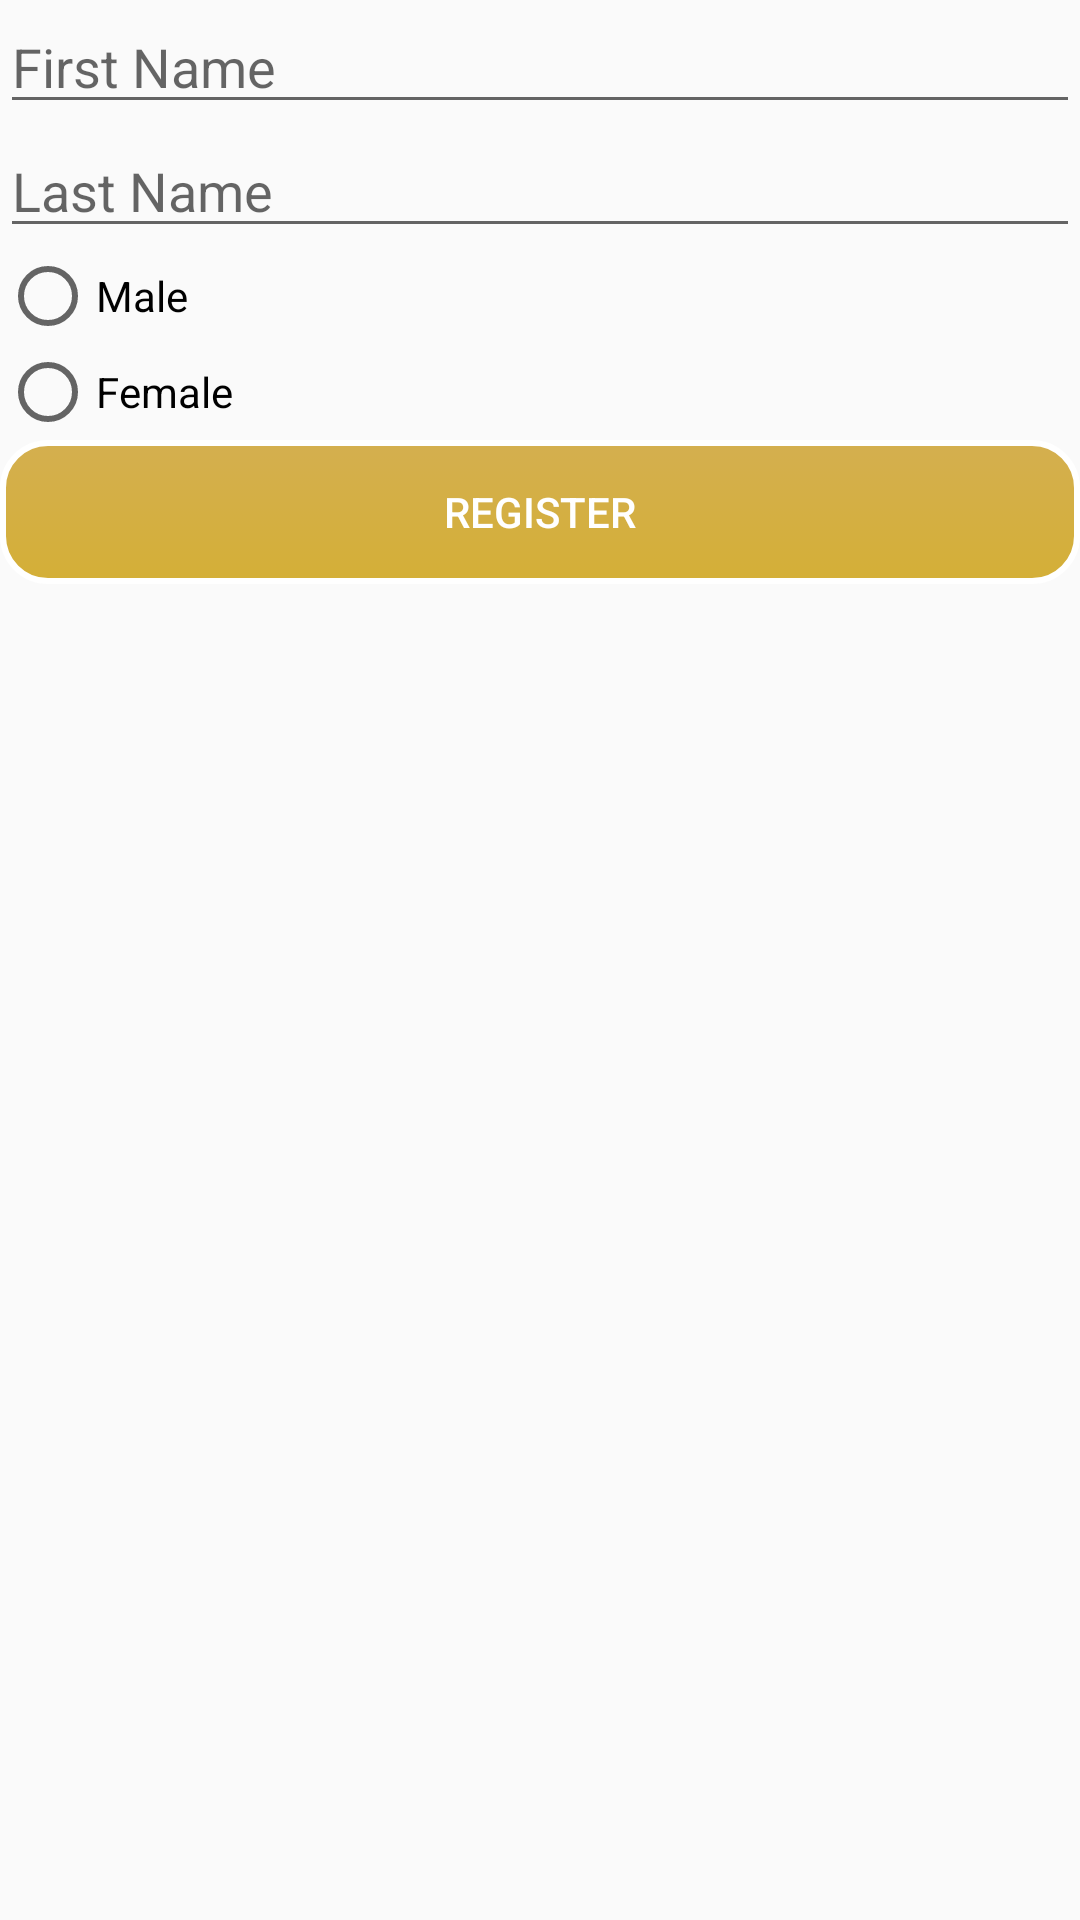

Layout XML and referenced resources for this Android screen:
<!-- AndroidManifest.xml: application theme AppTheme -->
<!-- res/layout/activity_register.xml -->
<?xml version="1.0" encoding="utf-8"?>
<LinearLayout xmlns:android="http://schemas.android.com/apk/res/android"
    xmlns:app="http://schemas.android.com/apk/res-auto"
    xmlns:tools="http://schemas.android.com/tools"
    android:layout_width="match_parent"
    android:orientation="vertical"
    android:layout_height="match_parent"
    tools:context=".RegisterActivity">




    <ScrollView
        android:layout_width="match_parent"
        android:layout_height="match_parent">
        <LinearLayout
            android:orientation="vertical"
            android:layout_width="match_parent"
            android:layout_height="match_parent">


            <EditText
                android:hint="First Name"
                android:id="@+id/firstNameReg"
                android:layout_width="match_parent"
                android:layout_height="wrap_content" />


            <EditText
                android:hint="Last Name"
                android:id="@+id/lastNameReg"
                android:layout_width="match_parent"
                android:layout_height="wrap_content" />

            <RadioGroup
                android:id="@+id/radioBut"
                android:layout_width="match_parent"
                android:layout_height="wrap_content">

                <RadioButton
                    android:id="@+id/cashId"
                    android:text="Male"
                    android:layout_width="match_parent"
                    android:layout_height="wrap_content" />
                <RadioButton
                    android:id="@+id/postPaidId"
                    android:text="Female"
                    android:layout_width="match_parent"
                    android:layout_height="wrap_content" />


            </RadioGroup>

            <Button
                android:background="@drawable/custom_button"
                android:enabled="false"
                android:id="@+id/registerBtn"
                android:text="Register"
                android:layout_width="match_parent"
                android:layout_height="wrap_content" />

        </LinearLayout>
    </ScrollView>
</LinearLayout>
<!-- resources referenced by this layout -->
<resources>
  <!-- drawable custom_button (drawable) -->
  <?xml version="1.0" encoding="utf-8"?>
  <selector xmlns:android="http://schemas.android.com/apk/res/android">
      <item
          android:state_pressed="true"
          android:drawable="@drawable/button_pressed" />
  
      <item
          android:drawable="@drawable/button_default" />
  
      <item android:state_enabled="true"
          android:drawable="@drawable/button_disable"/>
  </selector>
  <style name="AppTheme" parent="Theme.AppCompat.Light.NoActionBar">
          
          <item name="colorPrimary">@color/colorPrimary</item>
          <item name="colorPrimaryDark">@color/colorPrimaryDark</item>
          <item name="colorAccent">@color/colorAccent</item>
          <item name="buttonStyle">@style/CustomButton</item>
      </style>
  <!-- drawable button_pressed (drawable) -->
  <?xml version="1.0" encoding="utf-8"?>
  <shape xmlns:android="http://schemas.android.com/apk/res/android"
      android:shape="rectangle">
  
      <gradient
          android:angle="90"
          android:endColor="#D4AFff"
          android:startColor="#D4AFff" />
  
      <padding
          android:bottom="7dp"
          android:left="7dp"
          android:right="7dp"
          android:top="7dp" />
  
      <stroke
          android:width="2dp"
          android:color="#FFF" />
      
  
      <corners android:radius="15dp" />
  
  </shape>
  <!-- drawable button_default (drawable) -->
  <?xml version="1.0" encoding="utf-8"?>
  <shape xmlns:android="http://schemas.android.com/apk/res/android"
      android:shape="rectangle">
  
      <gradient
          android:angle="90"
          android:endColor="#D4AF4F"
          android:startColor="#D4AF37" />
  
      <padding
          android:bottom="7dp"
          android:left="7dp"
          android:right="7dp"
          android:top="7dp" />
  
      <stroke
          android:width="2dp"
          android:color="#FFF" />
      
  
      <corners android:radius="15dp" />
  
  </shape>
  <!-- drawable button_disable (drawable) -->
  <?xml version="1.0" encoding="utf-8"?>
  <shape xmlns:android="http://schemas.android.com/apk/res/android"
      android:shape="rectangle">
  
      <gradient
          android:angle="90"
          android:endColor="#D4F4F1"
          android:startColor="#D4Af37" />
  
      <padding
          android:bottom="7dp"
          android:left="7dp"
          android:right="7dp"
          android:top="7dp" />
  
      <stroke
          android:width="2dp"
          android:color="#FFF" />
      
  
      <corners android:radius="15dp" />
  
  </shape>
  <color name="colorPrimary">#FFC107</color>
  <color name="colorPrimaryDark">#332705</color>
  <color name="colorAccent">#D4AF4F</color>
  <style name="CustomButton" parent="Widget.AppCompat.Button">
          <item name="android:background">@drawable/custom_button</item>
          <item name="android:textColor">#FFF</item>
          <item name="android:stateListAnimator" tools:targetApi="lollipop">@null</item>
      </style>
</resources>
